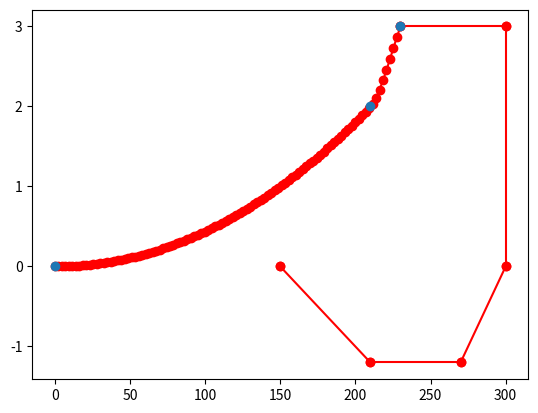

Python code for this plot:
#!/usr/bin/env python3
# -*- coding: utf-8 -*-
"""
Created on Mon Nov 16 15:51:54 2020

@author: olivierheu
"""


import numpy as np 
import matplotlib.pyplot as plt
from scipy import interpolate


speeds = [0, 230, 300, 300, 270, 210, 150]   # origin, V_A, V_D, V_D, V_F, V_S1, 
n_values = [0, 3, 3, 0, -1.2, -1.2, 0]

diagram_values = np.column_stack((speeds, n_values))


for i in range(1, len(speeds)):
    plt.plot(speeds[i:i+2], n_values[i:i+2], "ro-")
    
plt.show()



x = [speeds[0],speeds[5],speeds[1]]             
y=[0,2,n_values[1]]

x2 = np.linspace(x[0], x[-1], 100)
y2 = interpolate.pchip_interpolate(x, y, x2)
plt.plot(x2, y2, "ro-")
plt.plot(x, y, "o")

